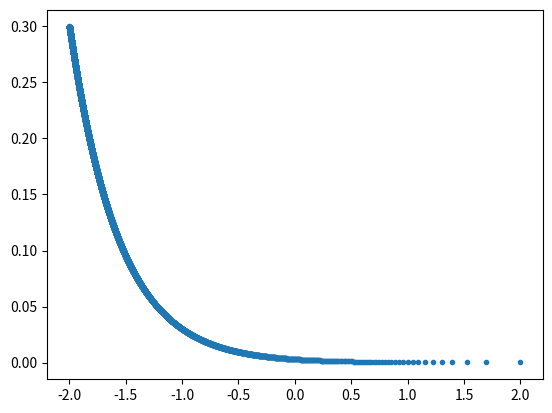

Write the Python code that produced this figure.

import math
import matplotlib.pyplot as plt

#input
f_c = 4000
Ec = 57000*math.sqrt(f_c)

b = 12
h = 20.0

fy = 60
Es = 29000

As = [2.0,2.0]
ys = [2.5,17.5]

#fiber mesh construction
num_elements = 30
#num_elements_x = 30

dy = h/num_elements

#strain limits
ecu = 0.003
ey = 0.005

#initialize variables
pm = []

#curvature limits
psy_start = ecu/0.01
psy_end = 0.0
num_step = 10000
psy_step = (psy_start - psy_end)/num_step

psy = psy_start

c = []
psy = []

#iteration
for x in range(num_step):
    if x == 0:
        psy.append(psy_start)
    else:
        psy.append(psy[x-1] - psy_step)
    c.append(math.log(ecu/(psy[x]),10))    #neutral axis
    
plt.plot(c,psy,".")
plt.show()

'''    
    #initialize variables
    dyc = []
    yc = [0.0]
    ec = []
    fc = []
    Pc = []
    Mc = []
    Pct = 0.0
    Mct = 0.0

    es = []
    fs = []
    Ps = []
    Ms = []
    Pst = 0.0
    Mst = 0.0
    
    #concrete
    for m in range(0,num_elements):
        #print "m: " + str(m)
        #strain on each element
        dyc.append(dy)
        if m > 0:
            yc.append(yc[m-1] + dy/2)
        #print "yc: " + str(yc[m])
        ec.append((c-yc[m])*math.tan(phi*180/math.pi))
        #print "ec: " + str(ec[m])
        
        #concrete material model
        if ec[m] > 0 and ec[m] < ecu: #compressive strain (+), concrete can't support tension
            fc.append(ec[m]*Ec)
        elif ec[m] >= 0.003:
            fc.append(0.85*f_c)
        elif ec[m] < 0: 
            fc.append(0.0)
            
        #axial force
        #print "fc: " + str(fc[m])
        #print "dyc: " + str(dyc[m])
        #print "b: " + str(b)
        #print "\n"
        Pc.append(fc[m]*dyc[m]*b)
        Pct = Pc[m] + Pct
        
        #moment        
        Mc.append(Pc[m]*(c-yc[m]))
        Mct = Mc[m] + Mct
        
    raw_input(">")
    
    #steel
    for n in range(0,len(As)):
        #stain on each element
        es.append((c-ys[n])*math.tan(phi*180/math.pi))
        
        #steel material model
        if abs(es[n]) < ey:
            fs.append(es[n]*Es)
        else:
            fs.append(fy)
        
        #axial force
        Ps.append(fs[n]*As[n])
        Pst = Ps[n] + Pst
        
        #moment
        Ms.append(Ps[n]*(c-ys[n]))
        Mst = Ms[n] + Mst
        
    Pt = Pct + Pst
    Mt = Mct + Mst
        
    pm.append([Pt, Mt])
    
for g in pm:
	print str(g[0]) + "    " + str(g[1])
'''